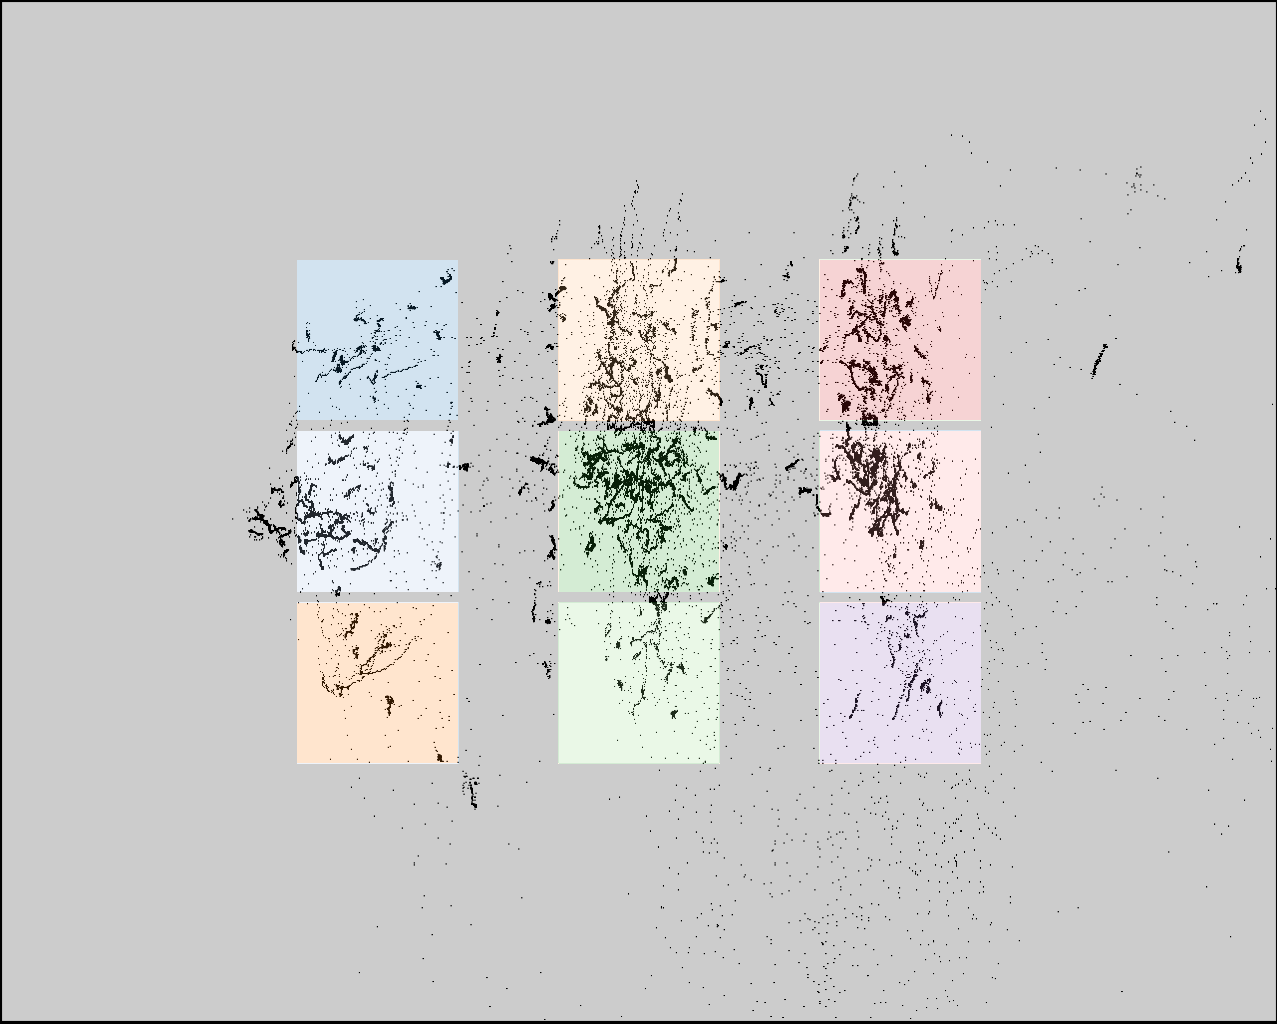

Values plotted in this chart, from the file beside it:
click0, click1, click2, click3, click4, click5, click6, click7, click8
347, 347, 347, 620, 620, 620, 876, 876, 876
346, 509, 672, 332, 495, 658, 316, 479, 642
